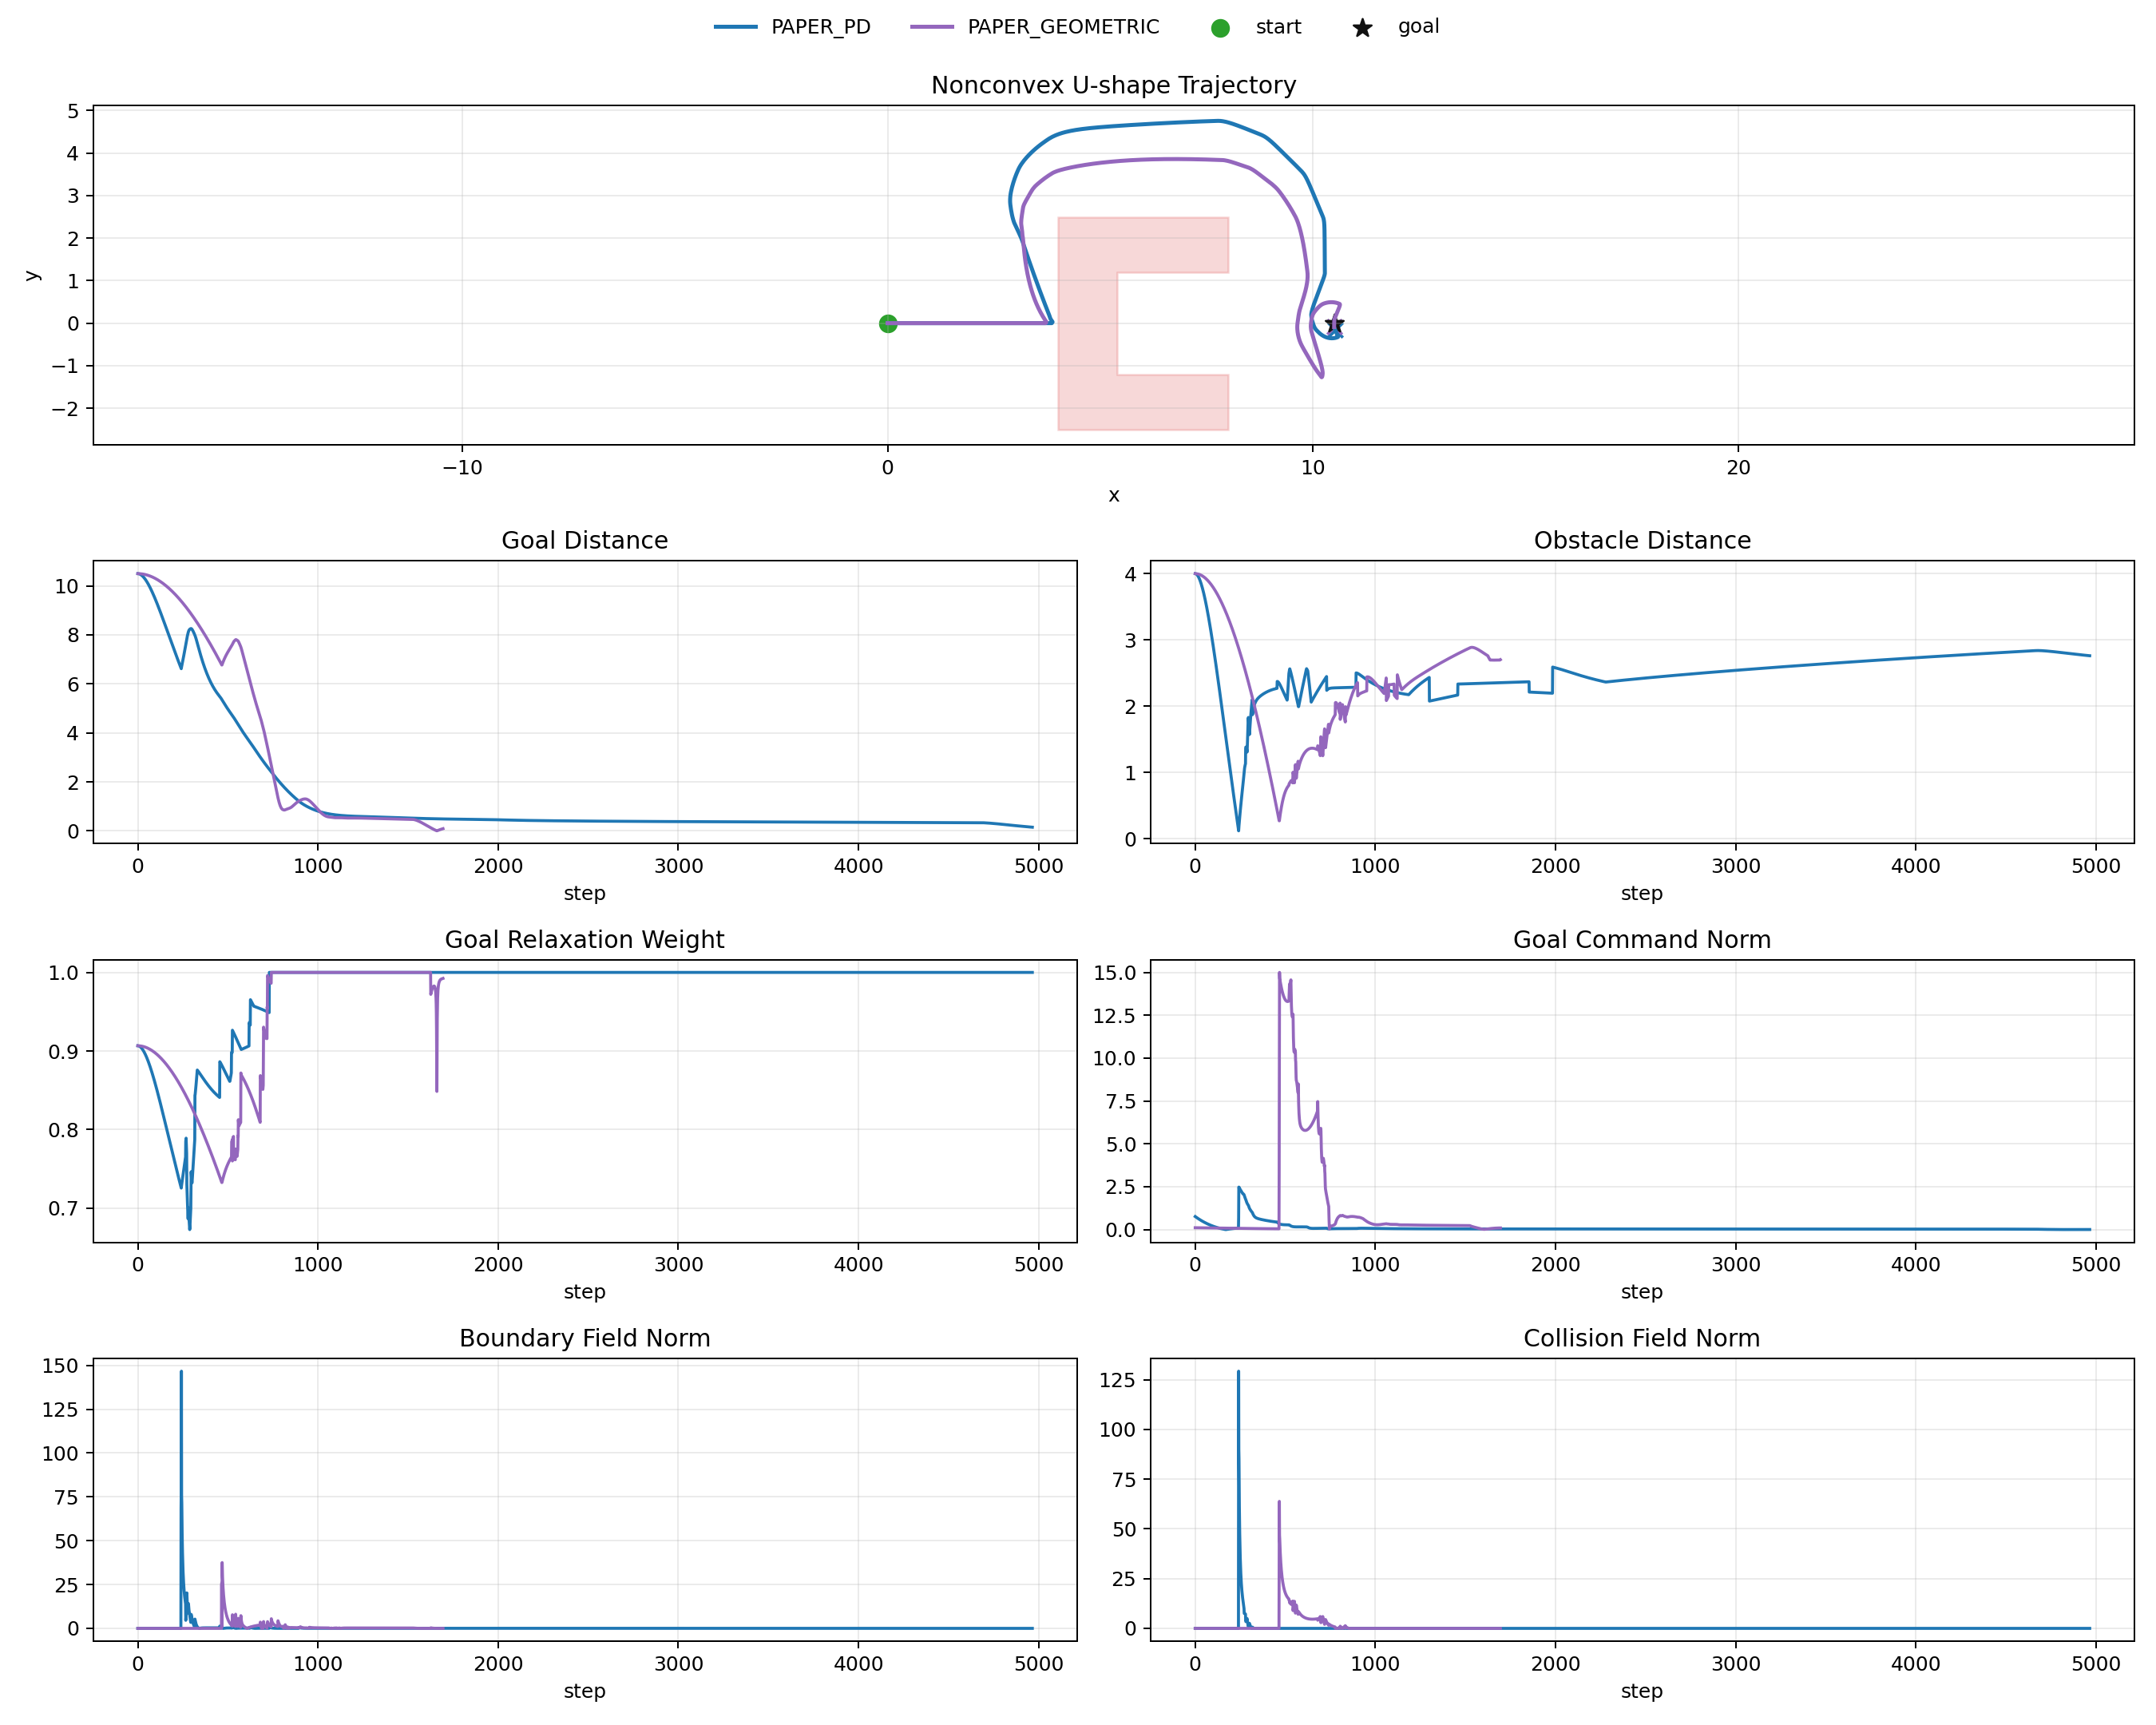

Data behind this chart, as committed beside it:
controller, step, x, y, vx, vy, speed, goal_distance, obstacle_distance, signed_clearance, closest_obstacle_x, closest_obstacle_y, used_obstacle_x, used_obstacle_y, avg_obstacle_x, avg_obstacle_y, goal_weight, heading_error, goal_ax, goal_ay, goal_norm, boundary_ax, boundary_ay, boundary_norm
paper_pd, 0.0, 0.0, 0.0, 0.0, 0.0, 0.0, 10.5, 4.0, 4.0, 4.0, 0.8502, 4.0, -9.992007221626409e-16, 4.0, -9.992007221626409e-16, 0.9067, 0.0, 0.7616, 0.0, 0.7616, 0.0, 0.0, 0.0
paper_pd, 1.0, 0.0003046, 0.0, 0.01523, 0.0, 0.01523, 10.5, 4, 4, 4, 0.8502, 4, -9.992007221626409e-16, 4, -9.992007221626409e-16, 0.9067, 0.0, 0.7539, 0.0, 0.7539, 0.0, 0.0, 0.0
paper_pd, 2.0, 0.0009109, 0.0, 0.03031, 0.0, 0.03031, 10.5, 3.999, 3.999, 3.999, 0.85, 3.999, -9.992007221626409e-16, 3.999, -9.992007221626409e-16, 0.9066, 0.0, 0.7463, 0.0, 0.7463, 0.0, 0.0, 0.0
paper_pd, 3.0, 0.001816, 0.0, 0.04524, 0.0, 0.04524, 10.5, 3.998, 3.998, 3.998, 0.8498, 3.998, -9.992007221626409e-16, 3.998, -9.992007221626409e-16, 0.9066, 0.0, 0.7388, 0.0, 0.7388, 0.0, 0.0, 0.0
paper_pd, 4.0, 0.003016, 0.0, 0.06001, 0.0, 0.06001, 10.5, 3.997, 3.997, 3.997, 0.8496, 3.997, -9.992007221626409e-16, 3.997, -9.992007221626409e-16, 0.9065, 0.0, 0.7313, 0.0, 0.7313, 0.0, 0.0, 0.0
paper_pd, 5.0, 0.004509, 0.0, 0.07464, 0.0, 0.07464, 10.5, 3.995, 3.995, 3.995, 0.8493, 3.995, -9.992007221626409e-16, 3.995, -9.992007221626409e-16, 0.9065, 0.0, 0.7238, 0.0, 0.7238, 0.0, 0.0, 0.0
paper_pd, 6.0, 0.006291, 0.0, 0.08911, 0.0, 0.08911, 10.49, 3.994, 3.994, 3.994, 0.8489, 3.994, -9.992007221626409e-16, 3.994, -9.992007221626409e-16, 0.9064, 0.0, 0.7163, 0.0, 0.7163, 0.0, 0.0, 0.0
paper_pd, 7.0, 0.00836, 0.0, 0.1034, 0.0, 0.1034, 10.49, 3.992, 3.992, 3.992, -0.8484, 3.992, -8.881784197001252e-16, 3.992, -8.881784197001252e-16, 0.9063, 0.0, 0.7089, 0.0, 0.7089, 0.0, 0.0, 0.0
paper_pd, 8.0, 0.01071, 0.0, 0.1176, 0.0, 0.1176, 10.49, 3.989, 3.989, 3.989, 0.8479, 3.989, -9.992007221626409e-16, 3.989, -9.992007221626409e-16, 0.9062, 0.0, 0.7016, 0.0, 0.7016, 0.0, 0.0, 0.0
paper_pd, 9.0, 0.01335, 0.0, 0.1317, 0.0, 0.1317, 10.49, 3.987, 3.987, 3.987, 0.8474, 3.987, -9.992007221626409e-16, 3.987, -9.992007221626409e-16, 0.906, 0.0, 0.6943, 0.0, 0.6943, 0.0, 0.0, 0.0
paper_pd, 10.0, 0.01626, 0.0, 0.1455, 0.0, 0.1455, 10.48, 3.984, 3.984, 3.984, 0.8468, 3.984, -9.992007221626409e-16, 3.984, -9.992007221626409e-16, 0.9059, 0.0, 0.687, 0.0, 0.687, 0.0, 0.0, 0.0
paper_pd, 11.0, 0.01944, 0.0, 0.1593, 0.0, 0.1593, 10.48, 3.981, 3.981, 3.981, 0.8461, 3.981, -9.992007221626409e-16, 3.981, -9.992007221626409e-16, 0.9058, 0.0, 0.6798, 0.0, 0.6798, 0.0, 0.0, 0.0
paper_pd, 12.0, 0.0229, 0.0, 0.1729, 0.0, 0.1729, 10.48, 3.977, 3.977, 3.977, -0.8454, 3.977, -8.881784197001252e-16, 3.977, -8.881784197001252e-16, 0.9056, 0.0, 0.6726, 0.0, 0.6726, 0.0, 0.0, 0.0
paper_pd, 13.0, 0.02663, 0.0, 0.1863, 0.0, 0.1863, 10.47, 3.973, 3.973, 3.973, 0.8446, 3.973, -9.992007221626409e-16, 3.973, -9.992007221626409e-16, 0.9054, 0.0, 0.6655, 0.0, 0.6655, 0.0, 0.0, 0.0
paper_pd, 14.0, 0.03062, 0.0, 0.1996, 0.0, 0.1996, 10.47, 3.969, 3.969, 3.969, -0.8437, 3.969, -8.881784197001252e-16, 3.969, -8.881784197001252e-16, 0.9052, 0.0, 0.6584, 0.0, 0.6584, 0.0, 0.0, 0.0
paper_pd, 15.0, 0.03487, 0.0, 0.2128, 0.0, 0.2128, 10.47, 3.965, 3.965, 3.965, 0.8428, 3.965, -9.992007221626409e-16, 3.965, -9.992007221626409e-16, 0.905, 0.0, 0.6513, 0.0, 0.6513, 0.0, 0.0, 0.0
paper_pd, 16.0, 0.03939, 0.0, 0.2258, 0.0, 0.2258, 10.46, 3.961, 3.961, 3.961, 0.8419, 3.961, -9.43689570931383e-16, 3.961, -9.43689570931383e-16, 0.9048, 0.0, 0.6443, 0.0, 0.6443, 0.0, 0.0, 0.0
paper_pd, 17.0, 0.04417, 0.0, 0.2387, 0.0, 0.2387, 10.46, 3.956, 3.956, 3.956, -0.8408, 3.956, -8.881784197001252e-16, 3.956, -8.881784197001252e-16, 0.9046, 0.0, 0.6373, 0.0, 0.6373, 0.0, 0.0, 0.0
paper_pd, 18.0, 0.04919, 0.0, 0.2515, 0.0, 0.2515, 10.45, 3.951, 3.951, 3.951, 0.8398, 3.951, -9.992007221626409e-16, 3.951, -9.992007221626409e-16, 0.9044, 0.0, 0.6304, 0.0, 0.6304, 0.0, 0.0, 0.0
paper_pd, 19.0, 0.05448, 0.0, 0.2641, 0.0, 0.2641, 10.45, 3.946, 3.946, 3.946, -0.8386, 3.946, -9.992007221626409e-16, 3.946, -9.992007221626409e-16, 0.9041, 0.0, 0.6235, 0.0, 0.6235, 0.0, 0.0, 0.0
paper_pd, 20.0, 0.06001, 0.0, 0.2765, 0.0, 0.2765, 10.44, 3.94, 3.94, 3.94, 0.8375, 3.94, -9.992007221626409e-16, 3.94, -9.992007221626409e-16, 0.9039, 0.0, 0.6166, 0.0, 0.6166, 0.0, 0.0, 0.0
paper_pd, 21.0, 0.06578, 0.0, 0.2889, 0.0, 0.2889, 10.43, 3.934, 3.934, 3.934, 0.8362, 3.934, -9.43689570931383e-16, 3.934, -9.43689570931383e-16, 0.9036, 0.0, 0.6098, 0.0, 0.6098, 0.0, 0.0, 0.0
paper_pd, 22.0, 0.07181, 0.0, 0.3011, 0.0, 0.3011, 10.43, 3.928, 3.928, 3.928, 0.835, 3.928, -9.992007221626409e-16, 3.928, -9.992007221626409e-16, 0.9033, 0.0, 0.6031, 0.0, 0.6031, 0.0, 0.0, 0.0
paper_pd, 23.0, 0.07807, 0.0, 0.3131, 0.0, 0.3131, 10.42, 3.922, 3.922, 3.922, 0.8336, 3.922, -9.992007221626409e-16, 3.922, -9.992007221626409e-16, 0.903, 0.0, 0.5963, 0.0, 0.5963, 0.0, 0.0, 0.0
paper_pd, 24.0, 0.08457, 0.0, 0.3251, 0.0, 0.3251, 10.42, 3.915, 3.915, 3.915, 0.8323, 3.915, -9.43689570931383e-16, 3.915, -9.43689570931383e-16, 0.9027, 0.0, 0.5896, 0.0, 0.5896, 0.0, 0.0, 0.0
paper_pd, 25.0, 0.09131, 0.0, 0.3368, 0.0, 0.3368, 10.41, 3.909, 3.909, 3.909, 0.8308, 3.909, -9.43689570931383e-16, 3.909, -9.43689570931383e-16, 0.9024, 0.0, 0.583, 0.0, 0.583, 0.0, 0.0, 0.0
paper_pd, 26.0, 0.09828, 0.0, 0.3485, 0.0, 0.3485, 10.4, 3.902, 3.902, 3.902, 0.8293, 3.902, -9.43689570931383e-16, 3.902, -9.43689570931383e-16, 0.9021, 0.0, 0.5764, 0.0, 0.5764, 0.0, 0.0, 0.0
paper_pd, 27.0, 0.1055, 0.0, 0.36, 0.0, 0.36, 10.39, 3.895, 3.895, 3.895, 0.8278, 3.895, -9.43689570931383e-16, 3.895, -9.43689570931383e-16, 0.9017, 0.0, 0.5698, 0.0, 0.5698, 0.0, 0.0, 0.0
paper_pd, 28.0, 0.1129, 0.0, 0.3714, 0.0, 0.3714, 10.39, 3.887, 3.887, 3.887, -0.8262, 3.887, -9.43689570931383e-16, 3.887, -9.43689570931383e-16, 0.9014, 0.0, 0.5633, 0.0, 0.5633, 0.0, 0.0, 0.0
paper_pd, 29.0, 0.1206, 0.0, 0.3827, 0.0, 0.3827, 10.38, 3.879, 3.879, 3.879, 0.8246, 3.879, -9.43689570931383e-16, 3.879, -9.43689570931383e-16, 0.901, 0.0, 0.5568, 0.0, 0.5568, 0.0, 0.0, 0.0
paper_pd, 30.0, 0.1284, 0.0, 0.3938, 0.0, 0.3938, 10.37, 3.872, 3.872, 3.872, 0.8229, 3.872, -9.992007221626409e-16, 3.872, -9.992007221626409e-16, 0.9007, 0.0, 0.5504, 0.0, 0.5504, 0.0, 0.0, 0.0
paper_pd, 31.0, 0.1365, 0.0, 0.4048, 0.0, 0.4048, 10.36, 3.863, 3.863, 3.863, 0.8212, 3.863, -9.43689570931383e-16, 3.863, -9.43689570931383e-16, 0.9003, 0.0, 0.544, 0.0, 0.544, 0.0, 0.0, 0.0
paper_pd, 32.0, 0.1448, 0.0, 0.4157, 0.0, 0.4157, 10.36, 3.855, 3.855, 3.855, 0.8194, 3.855, -9.992007221626409e-16, 3.855, -9.992007221626409e-16, 0.8999, 0.0, 0.5376, 0.0, 0.5376, 0.0, 0.0, 0.0
paper_pd, 33.0, 0.1534, 0.0, 0.4265, 0.0, 0.4265, 10.35, 3.847, 3.847, 3.847, 0.8176, 3.847, -9.992007221626409e-16, 3.847, -9.992007221626409e-16, 0.8995, 0.0, 0.5313, 0.0, 0.5313, 0.0, 0.0, 0.0
paper_pd, 34.0, 0.1621, 0.0, 0.4371, 0.0, 0.4371, 10.34, 3.838, 3.838, 3.838, 0.8158, 3.838, -9.992007221626409e-16, 3.838, -9.992007221626409e-16, 0.8991, 0.0, 0.525, 0.0, 0.525, 0.0, 0.0, 0.0
paper_pd, 35.0, 0.1711, 0.0, 0.4476, 0.0, 0.4476, 10.33, 3.829, 3.829, 3.829, 0.8139, 3.829, -9.43689570931383e-16, 3.829, -9.43689570931383e-16, 0.8987, 0.0, 0.5188, 0.0, 0.5188, 0.0, 0.0, 0.0
paper_pd, 36.0, 0.1802, 0.0, 0.458, 0.0, 0.458, 10.32, 3.82, 3.82, 3.82, 0.8119, 3.82, -8.881784197001252e-16, 3.82, -8.881784197001252e-16, 0.8983, 0.0, 0.5126, 0.0, 0.5126, 0.0, 0.0, 0.0
paper_pd, 37.0, 0.1896, 0.0, 0.4682, 0.0, 0.4682, 10.31, 3.81, 3.81, 3.81, 0.8099, 3.81, -9.992007221626409e-16, 3.81, -9.992007221626409e-16, 0.8978, 0.0, 0.5064, 0.0, 0.5064, 0.0, 0.0, 0.0
paper_pd, 38.0, 0.1992, 0.0, 0.4784, 0.0, 0.4784, 10.3, 3.801, 3.801, 3.801, 0.8079, 3.801, -9.992007221626409e-16, 3.801, -9.992007221626409e-16, 0.8974, 0.0, 0.5003, 0.0, 0.5003, 0.0, 0.0, 0.0
paper_pd, 39.0, 0.2089, 0.0, 0.4884, 0.0, 0.4884, 10.29, 3.791, 3.791, 3.791, 0.8058, 3.791, -9.43689570931383e-16, 3.791, -9.43689570931383e-16, 0.8969, 0.0, 0.4942, 0.0, 0.4942, 0.0, 0.0, 0.0
paper_pd, 40.0, 0.2189, 0.0, 0.4983, 0.0, 0.4983, 10.28, 3.781, 3.781, 3.781, 0.8037, 3.781, -9.992007221626409e-16, 3.781, -9.992007221626409e-16, 0.8965, 0.0, 0.4882, 0.0, 0.4882, 0.0, 0.0, 0.0
paper_pd, 41.0, 0.2291, 0.0, 0.508, 0.0, 0.508, 10.27, 3.771, 3.771, 3.771, 0.8015, 3.771, -9.43689570931383e-16, 3.771, -9.43689570931383e-16, 0.896, 0.0, 0.4822, 0.0, 0.4822, 0.0, 0.0, 0.0
paper_pd, 42.0, 0.2394, 0.0, 0.5177, 0.0, 0.5177, 10.26, 3.761, 3.761, 3.761, 0.7993, 3.761, -8.881784197001252e-16, 3.761, -8.881784197001252e-16, 0.8955, 0.0, 0.4762, 0.0, 0.4762, 0.0, 0.0, 0.0
paper_pd, 43.0, 0.25, 0.0, 0.5272, 0.0, 0.5272, 10.25, 3.75, 3.75, 3.75, -0.7971, 3.75, -9.43689570931383e-16, 3.75, -9.43689570931383e-16, 0.895, 0.0, 0.4703, 0.0, 0.4703, 0.0, 0.0, 0.0
paper_pd, 44.0, 0.2607, 0.0, 0.5366, 0.0, 0.5366, 10.24, 3.739, 3.739, 3.739, 0.7948, 3.739, -8.881784197001252e-16, 3.739, -8.881784197001252e-16, 0.8945, 0.0, 0.4644, 0.0, 0.4644, 0.0, 0.0, 0.0
paper_pd, 45.0, 0.2716, 0.0, 0.5459, 0.0, 0.5459, 10.23, 3.728, 3.728, 3.728, 0.7925, 3.728, -9.43689570931383e-16, 3.728, -9.43689570931383e-16, 0.894, 0.0, 0.4586, 0.0, 0.4586, 0.0, 0.0, 0.0
paper_pd, 46.0, 0.2827, 0.0, 0.5551, 0.0, 0.5551, 10.22, 3.717, 3.717, 3.717, 0.7901, 3.717, -8.881784197001252e-16, 3.717, -8.881784197001252e-16, 0.8935, 0.0, 0.4528, 0.0, 0.4528, 0.0, 0.0, 0.0
paper_pd, 47.0, 0.294, 0.0, 0.5641, 0.0, 0.5641, 10.21, 3.706, 3.706, 3.706, -0.7877, 3.706, -8.881784197001252e-16, 3.706, -8.881784197001252e-16, 0.8929, 0.0, 0.447, 0.0, 0.447, 0.0, 0.0, 0.0
paper_pd, 48.0, 0.3054, 0.0, 0.573, 0.0, 0.573, 10.19, 3.695, 3.695, 3.695, 0.7853, 3.695, -8.881784197001252e-16, 3.695, -8.881784197001252e-16, 0.8924, 0.0, 0.4413, 0.0, 0.4413, 0.0, 0.0, 0.0
paper_pd, 49.0, 0.3171, 0.0, 0.5819, 0.0, 0.5819, 10.18, 3.683, 3.683, 3.683, 0.7828, 3.683, -9.43689570931383e-16, 3.683, -9.43689570931383e-16, 0.8919, 0.0, 0.4356, 0.0, 0.4356, 0.0, 0.0, 0.0
paper_pd, 50.0, 0.3289, 0.0, 0.5906, 0.0, 0.5906, 10.17, 3.671, 3.671, 3.671, 0.7803, 3.671, -9.43689570931383e-16, 3.671, -9.43689570931383e-16, 0.8913, 0.0, 0.43, 0.0, 0.43, 0.0, 0.0, 0.0
paper_pd, 51.0, 0.3409, 0.0, 0.5992, 0.0, 0.5992, 10.16, 3.659, 3.659, 3.659, 0.7778, 3.659, -8.326672684688674e-16, 3.659, -8.326672684688674e-16, 0.8908, 0.0, 0.4244, 0.0, 0.4244, 0.0, 0.0, 0.0
paper_pd, 52.0, 0.353, 0.0, 0.6077, 0.0, 0.6077, 10.15, 3.647, 3.647, 3.647, 0.7752, 3.647, -9.43689570931383e-16, 3.647, -9.43689570931383e-16, 0.8902, 0.0, 0.4188, 0.0, 0.4188, 0.0, 0.0, 0.0
paper_pd, 53.0, 0.3654, 0.0, 0.616, 0.0, 0.616, 10.13, 3.635, 3.635, 3.635, 0.7726, 3.635, -8.881784197001252e-16, 3.635, -8.881784197001252e-16, 0.8896, 0.0, 0.4133, 0.0, 0.4133, 0.0, 0.0, 0.0
paper_pd, 54.0, 0.3778, 0.0, 0.6243, 0.0, 0.6243, 10.12, 3.622, 3.622, 3.622, 0.7699, 3.622, -8.881784197001252e-16, 3.622, -8.881784197001252e-16, 0.889, 0.0, 0.4078, 0.0, 0.4078, 0.0, 0.0, 0.0
paper_pd, 55.0, 0.3905, 0.0, 0.6325, 0.0, 0.6325, 10.11, 3.61, 3.61, 3.61, 0.7672, 3.61, -9.43689570931383e-16, 3.61, -9.43689570931383e-16, 0.8884, 0.0, 0.4023, 0.0, 0.4023, 0.0, 0.0, 0.0
paper_pd, 56.0, 0.4033, 0.0, 0.6405, 0.0, 0.6405, 10.1, 3.597, 3.597, 3.597, 0.7645, 3.597, -8.881784197001252e-16, 3.597, -8.881784197001252e-16, 0.8878, 0.0, 0.3969, 0.0, 0.3969, 0.0, 0.0, 0.0
paper_pd, 57.0, 0.4163, 0.0, 0.6485, 0.0, 0.6485, 10.08, 3.584, 3.584, 3.584, 0.7617, 3.584, -8.881784197001252e-16, 3.584, -8.881784197001252e-16, 0.8872, 0.0, 0.3915, 0.0, 0.3915, 0.0, 0.0, 0.0
paper_pd, 58.0, 0.4294, 0.0, 0.6563, 0.0, 0.6563, 10.07, 3.571, 3.571, 3.571, 0.759, 3.571, -8.881784197001252e-16, 3.571, -8.881784197001252e-16, 0.8866, 0.0, 0.3862, 0.0, 0.3862, 0.0, 0.0, 0.0
paper_pd, 59.0, 0.4427, 0.0, 0.664, 0.0, 0.664, 10.06, 3.557, 3.557, 3.557, 0.7561, 3.557, -8.326672684688674e-16, 3.557, -8.326672684688674e-16, 0.886, 0.0, 0.3809, 0.0, 0.3809, 0.0, 0.0, 0.0
... 6,601 more rows
